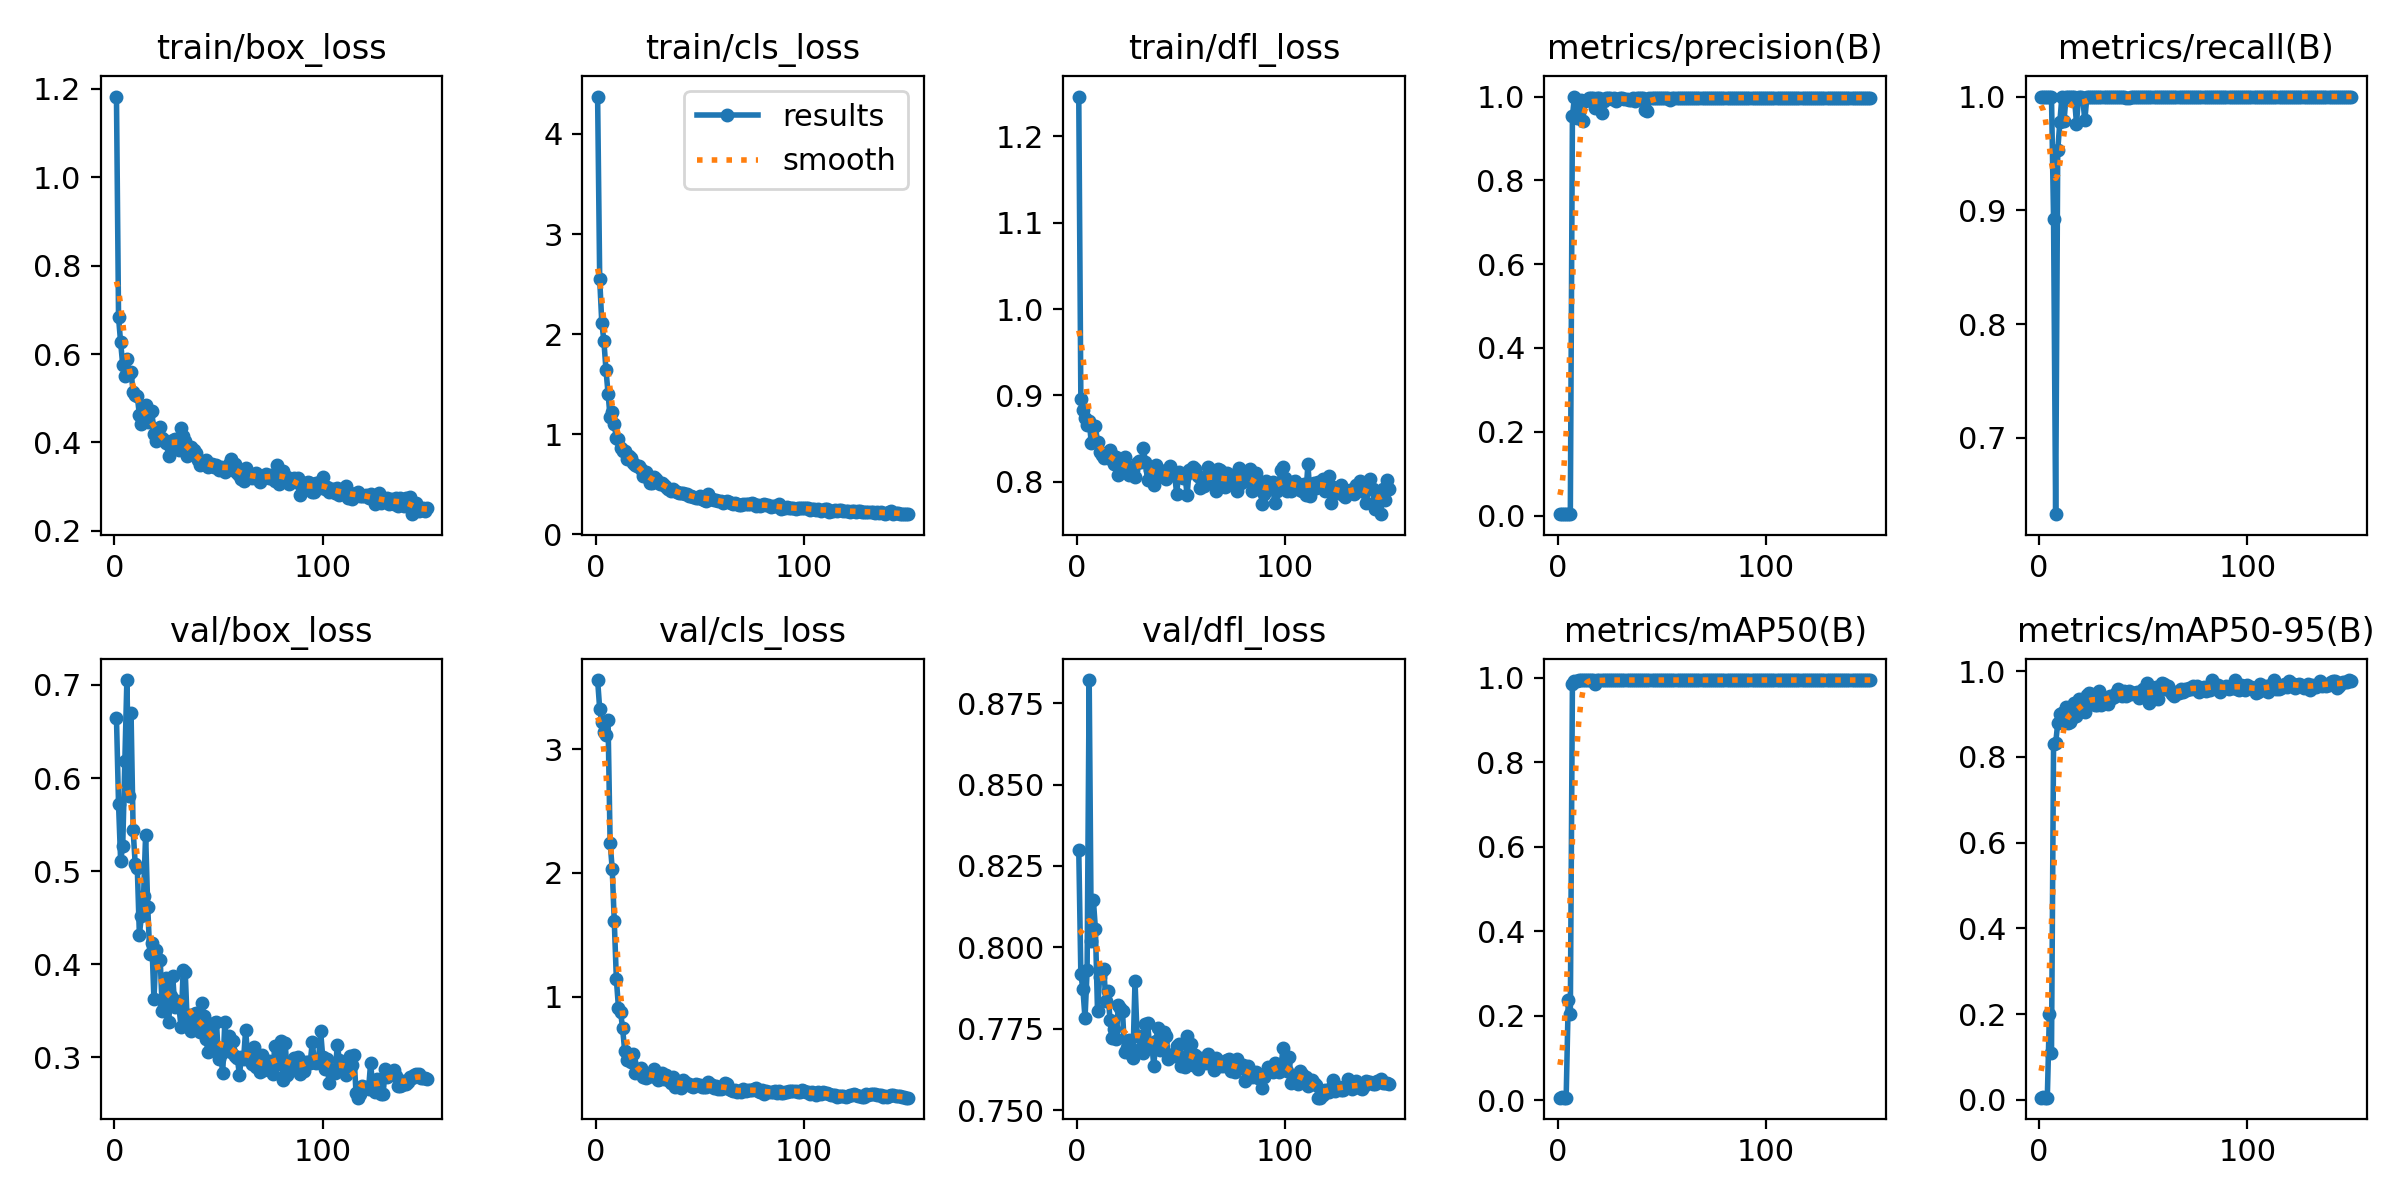

Data behind this chart, as committed beside it:
epoch, time, train/box_loss, train/cls_loss, train/dfl_loss, metrics/precision(B), metrics/recall(B), metrics/mAP50(B), metrics/mAP50-95(B), val/box_loss, val/cls_loss, val/dfl_loss, lr/pg0, lr/pg1, lr/pg2
1, 5.082, 1.182, 4.374, 1.246, 0.00349, 1, 0.00601, 0.00491, 0.6645, 3.557, 0.8299, 0.0001667, 0.0001667, 0.0001667
2, 8.712, 0.683, 2.55, 0.8963, 0.00358, 1, 0.00712, 0.0061, 0.5718, 3.324, 0.7918, 0.0003478, 0.0003478, 0.0003478
3, 12.11, 0.6262, 2.116, 0.8833, 0.0034, 1, 0.00579, 0.00507, 0.5113, 3.22, 0.7871, 0.0005264, 0.0005264, 0.0005264
4, 15.19, 0.5757, 1.936, 0.874, 0.0034, 1, 0.00595, 0.00519, 0.5268, 3.138, 0.7782, 0.0007026, 0.0007026, 0.0007026
5, 18.34, 0.5498, 1.646, 0.8652, 0.00347, 1, 0.2374, 0.2006, 0.6182, 3.11, 0.7929, 0.0008764, 0.0008764, 0.0008764
6, 21.52, 0.5878, 1.405, 0.8706, 0.00342, 1, 0.2045, 0.1083, 0.7052, 3.235, 0.8821, 0.001048, 0.001048, 0.001048
7, 24.63, 0.5541, 1.173, 0.845, 0.9529, 0.8922, 0.985, 0.8307, 0.5806, 2.244, 0.802, 0.001217, 0.001217, 0.001217
8, 27.82, 0.5594, 1.22, 0.8467, 1, 0.6329, 0.9925, 0.8316, 0.6697, 2.034, 0.8146, 0.001383, 0.001383, 0.001383
9, 30.97, 0.5149, 1.1, 0.8641, 0.9492, 0.9526, 0.9933, 0.8781, 0.5443, 1.608, 0.8055, 0.001547, 0.001547, 0.001547
10, 34.17, 0.5064, 0.9616, 0.8455, 0.9845, 0.9774, 0.995, 0.8993, 0.5074, 1.141, 0.7804, 0.001568, 0.001568, 0.001568
11, 37.32, 0.5054, 0.9541, 0.8344, 0.9909, 1, 0.995, 0.9027, 0.5034, 0.9124, 0.7908, 0.001557, 0.001557, 0.001557
12, 40.48, 0.4619, 0.861, 0.8305, 0.942, 0.9783, 0.995, 0.9046, 0.4317, 0.88, 0.7926, 0.001546, 0.001546, 0.001546
13, 43.64, 0.4419, 0.8279, 0.827, 0.9895, 1, 0.995, 0.9172, 0.4519, 0.7436, 0.7935, 0.001535, 0.001535, 0.001535
14, 47.2, 0.4712, 0.8318, 0.8336, 0.9914, 1, 0.995, 0.8797, 0.4728, 0.5607, 0.7836, 0.001524, 0.001524, 0.001524
15, 50.64, 0.4852, 0.7499, 0.8278, 0.9955, 1, 0.995, 0.8818, 0.5392, 0.4916, 0.7867, 0.001513, 0.001513, 0.001513
16, 53.84, 0.4472, 0.7861, 0.8366, 0.997, 1, 0.995, 0.8912, 0.4616, 0.5084, 0.7776, 0.001502, 0.001502, 0.001502
17, 57.01, 0.469, 0.7612, 0.8308, 0.9972, 1, 0.995, 0.9246, 0.4108, 0.4702, 0.7723, 0.001491, 0.001491, 0.001491
18, 60.22, 0.4708, 0.7111, 0.8209, 0.9733, 0.9762, 0.9855, 0.8955, 0.4231, 0.5374, 0.775, 0.00148, 0.00148, 0.00148
19, 63.38, 0.4187, 0.6957, 0.8288, 0.9961, 1, 0.995, 0.9345, 0.3622, 0.3876, 0.772, 0.001469, 0.001469, 0.001469
20, 66.53, 0.4037, 0.687, 0.8082, 0.9971, 1, 0.995, 0.9081, 0.4155, 0.388, 0.7823, 0.001458, 0.001458, 0.001458
21, 69.69, 0.411, 0.6822, 0.8204, 0.961, 0.9984, 0.995, 0.9157, 0.4055, 0.4004, 0.7815, 0.001447, 0.001447, 0.001447
22, 72.99, 0.4343, 0.6554, 0.8254, 0.9887, 0.9792, 0.995, 0.9042, 0.4045, 0.4204, 0.7804, 0.001436, 0.001436, 0.001436
23, 76.25, 0.4094, 0.5865, 0.8284, 0.9961, 1, 0.995, 0.9451, 0.3502, 0.3517, 0.7677, 0.001425, 0.001425, 0.001425
24, 79.55, 0.4067, 0.6268, 0.8179, 0.9965, 1, 0.995, 0.9495, 0.3537, 0.3467, 0.769, 0.001414, 0.001414, 0.001414
25, 82.71, 0.3991, 0.5649, 0.8073, 0.9957, 1, 0.995, 0.9469, 0.3848, 0.3787, 0.7714, 0.001403, 0.001403, 0.001403
26, 85.89, 0.3691, 0.5117, 0.8146, 0.9953, 1, 0.995, 0.9349, 0.338, 0.3585, 0.7671, 0.001392, 0.001392, 0.001392
27, 89.07, 0.3962, 0.5171, 0.8131, 0.9966, 1, 0.995, 0.921, 0.3655, 0.3618, 0.766, 0.001381, 0.001381, 0.001381
28, 92.36, 0.405, 0.5708, 0.8051, 0.9899, 1, 0.995, 0.9216, 0.387, 0.4184, 0.7896, 0.00137, 0.00137, 0.00137
29, 95.52, 0.4079, 0.5491, 0.8213, 0.9947, 1, 0.995, 0.954, 0.3544, 0.3551, 0.7727, 0.001359, 0.001359, 0.001359
30, 98.74, 0.4006, 0.5265, 0.8234, 0.9962, 1, 0.995, 0.9207, 0.3603, 0.329, 0.7728, 0.001348, 0.001348, 0.001348
31, 101.9, 0.3829, 0.4982, 0.8223, 0.9975, 1, 0.995, 0.9373, 0.3545, 0.3327, 0.7691, 0.001337, 0.001337, 0.001337
32, 105, 0.4322, 0.5149, 0.8385, 0.9947, 1, 0.995, 0.9336, 0.3321, 0.3805, 0.7674, 0.001326, 0.001326, 0.001326
33, 108.1, 0.4143, 0.4914, 0.8231, 0.993, 1, 0.995, 0.9238, 0.3936, 0.3328, 0.7764, 0.001315, 0.001315, 0.001315
34, 111.4, 0.4043, 0.4712, 0.8016, 0.9913, 1, 0.995, 0.9421, 0.392, 0.369, 0.7769, 0.001304, 0.001304, 0.001304
35, 114.6, 0.3692, 0.4568, 0.8135, 0.992, 1, 0.995, 0.9375, 0.3347, 0.323, 0.7701, 0.001293, 0.001293, 0.001293
36, 117.8, 0.3749, 0.4291, 0.8091, 0.9967, 1, 0.995, 0.9396, 0.3456, 0.2988, 0.7708, 0.001282, 0.001282, 0.001282
37, 121, 0.39, 0.4488, 0.7955, 0.9891, 1, 0.995, 0.9489, 0.328, 0.3542, 0.7636, 0.001271, 0.001271, 0.001271
38, 124.3, 0.3827, 0.4297, 0.819, 0.9973, 1, 0.995, 0.9577, 0.346, 0.2732, 0.7712, 0.00126, 0.00126, 0.00126
39, 127.4, 0.3761, 0.4217, 0.8151, 0.9972, 1, 0.995, 0.9543, 0.3481, 0.3169, 0.7751, 0.001249, 0.001249, 0.001249
40, 130.6, 0.361, 0.4109, 0.8087, 0.9968, 1, 0.995, 0.9422, 0.3352, 0.2793, 0.7686, 0.001238, 0.001238, 0.001238
41, 133.8, 0.35, 0.414, 0.8125, 0.9973, 1, 0.995, 0.953, 0.3277, 0.261, 0.771, 0.001227, 0.001227, 0.001227
42, 136.9, 0.3508, 0.4078, 0.8055, 0.9674, 0.9988, 0.995, 0.9427, 0.3583, 0.3243, 0.774, 0.001216, 0.001216, 0.001216
43, 140.1, 0.3517, 0.4016, 0.8031, 0.9649, 0.9984, 0.995, 0.9534, 0.3442, 0.3096, 0.7728, 0.001205, 0.001205, 0.001205
44, 143.3, 0.3612, 0.4005, 0.8103, 0.9961, 1, 0.995, 0.9457, 0.3198, 0.295, 0.7658, 0.001194, 0.001194, 0.001194
45, 146.4, 0.3448, 0.3798, 0.8178, 0.9973, 1, 0.995, 0.9489, 0.3053, 0.2983, 0.7667, 0.001183, 0.001183, 0.001183
46, 149.6, 0.3514, 0.3825, 0.808, 0.9975, 1, 0.995, 0.9499, 0.3346, 0.2801, 0.7673, 0.001172, 0.001172, 0.001172
47, 152.7, 0.3505, 0.3746, 0.8085, 0.9976, 1, 0.995, 0.9516, 0.3083, 0.2711, 0.7666, 0.001161, 0.001161, 0.001161
48, 155.9, 0.3451, 0.3651, 0.7858, 0.9975, 1, 0.995, 0.9377, 0.3368, 0.2931, 0.7697, 0.00115, 0.00115, 0.00115
49, 159, 0.3499, 0.3653, 0.8108, 0.9974, 1, 0.995, 0.9434, 0.3376, 0.2897, 0.7704, 0.001139, 0.001139, 0.001139
50, 162.1, 0.3387, 0.3779, 0.808, 0.9967, 1, 0.995, 0.9584, 0.2978, 0.2859, 0.7637, 0.001128, 0.001128, 0.001128
51, 165.3, 0.3439, 0.3537, 0.8038, 0.9972, 1, 0.995, 0.943, 0.3039, 0.2682, 0.7664, 0.001117, 0.001117, 0.001117
52, 168.5, 0.3415, 0.3434, 0.8067, 0.9962, 1, 0.995, 0.9724, 0.2831, 0.2737, 0.7631, 0.001106, 0.001106, 0.001106
53, 171.8, 0.3337, 0.3333, 0.7845, 0.9974, 1, 0.995, 0.9258, 0.3377, 0.2731, 0.7728, 0.001095, 0.001095, 0.001095
54, 175, 0.3396, 0.4036, 0.8135, 0.9919, 1, 0.995, 0.9629, 0.3129, 0.3125, 0.7655, 0.001084, 0.001084, 0.001084
55, 178.1, 0.3519, 0.3575, 0.8109, 0.9969, 1, 0.995, 0.9345, 0.3233, 0.2946, 0.7704, 0.001073, 0.001073, 0.001073
56, 181.3, 0.3619, 0.3513, 0.8165, 0.9969, 1, 0.995, 0.9627, 0.3061, 0.2874, 0.7639, 0.001062, 0.001062, 0.001062
57, 184.5, 0.3382, 0.3411, 0.8152, 0.9959, 1, 0.995, 0.9346, 0.3177, 0.2627, 0.7669, 0.001051, 0.001051, 0.001051
58, 187.6, 0.3515, 0.339, 0.8062, 0.9961, 1, 0.995, 0.9565, 0.3016, 0.278, 0.7626, 0.00104, 0.00104, 0.00104
59, 190.8, 0.3316, 0.3353, 0.7923, 0.997, 1, 0.995, 0.9731, 0.2997, 0.2558, 0.7661, 0.001029, 0.001029, 0.001029
60, 194, 0.3273, 0.3295, 0.8002, 0.9972, 1, 0.995, 0.9694, 0.2814, 0.2583, 0.7644, 0.001018, 0.001018, 0.001018
... 90 more rows
